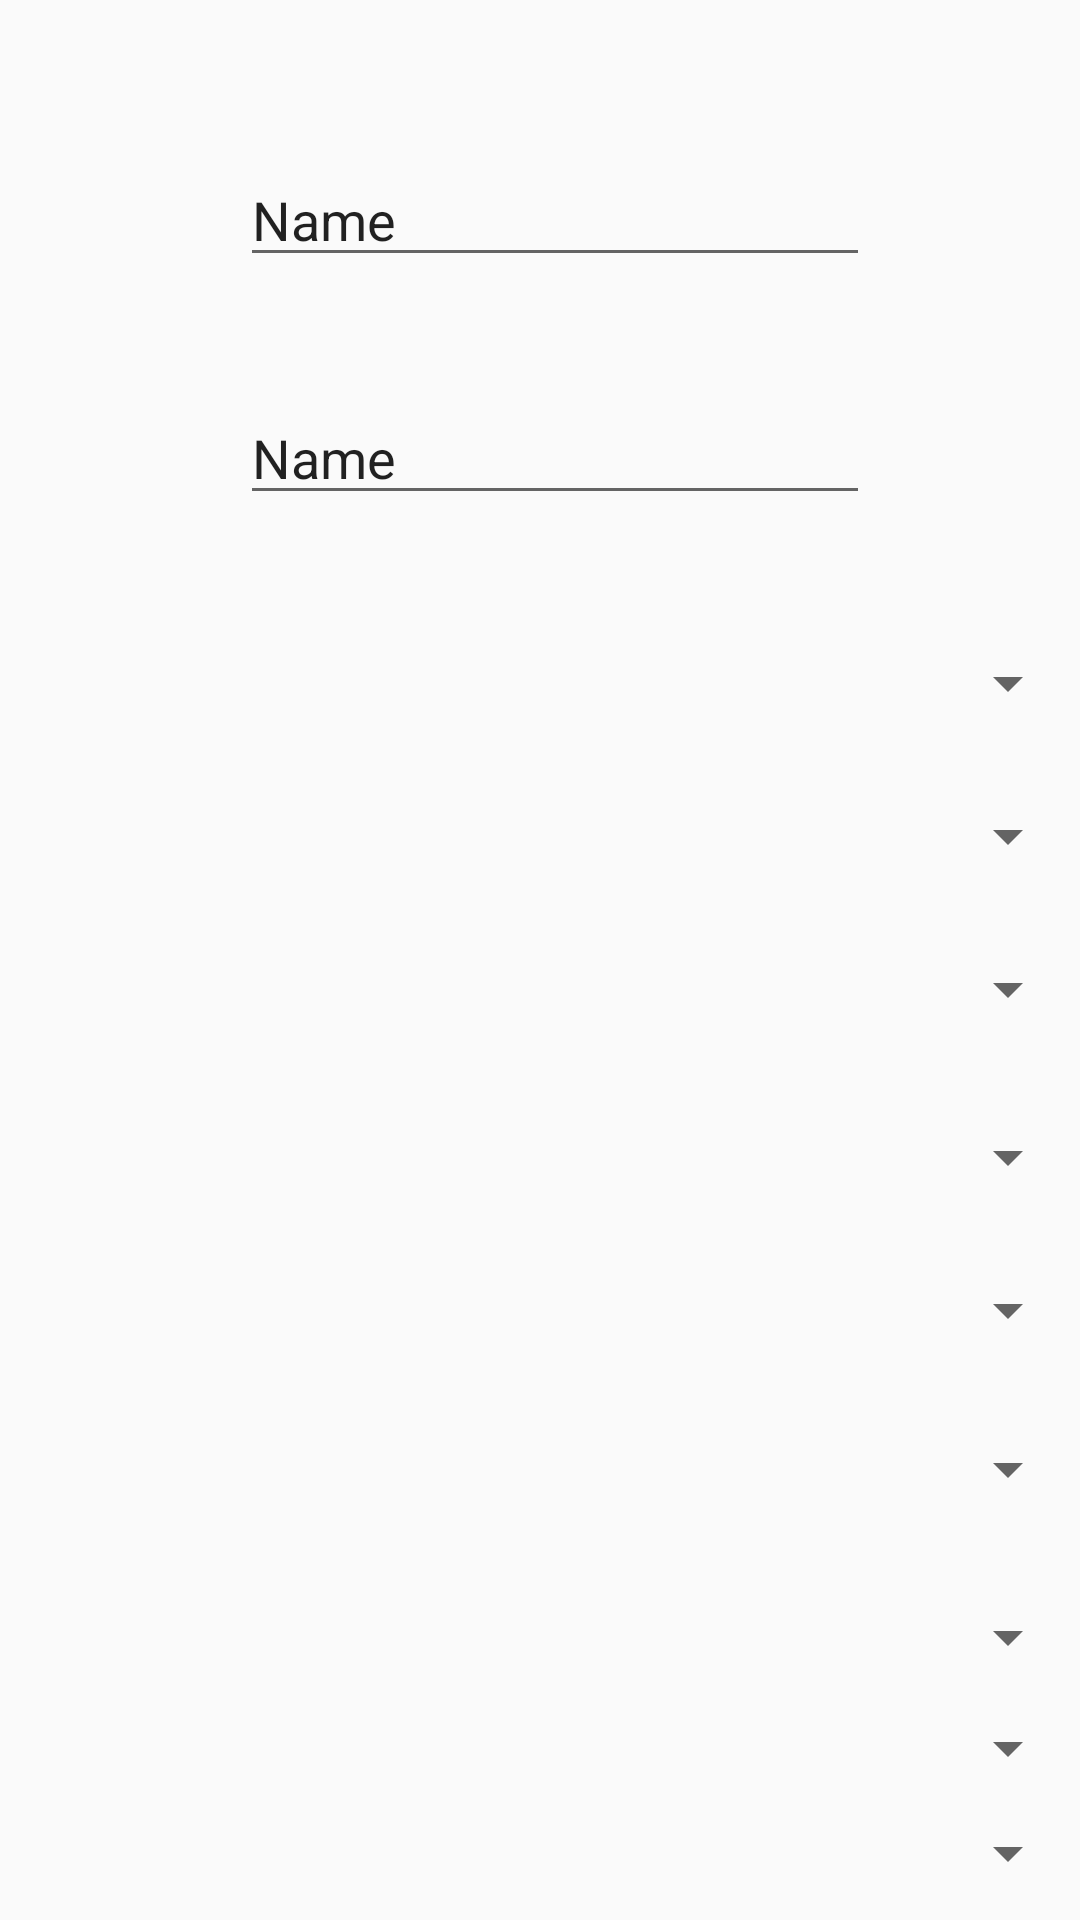

Layout XML and referenced resources for this Android screen:
<!-- AndroidManifest.xml: application theme Theme.AppCompat.Light.NoActionBar -->
<!-- res/layout/activity_post_tution.xml -->
<?xml version="1.0" encoding="utf-8"?>
<RelativeLayout xmlns:android="http://schemas.android.com/apk/res/android"
    xmlns:app="http://schemas.android.com/apk/res-auto"
    xmlns:tools="http://schemas.android.com/tools"
    android:layout_width="match_parent"
    android:layout_height="match_parent"
    tools:context="error404.tutorpoints.PostTution">

    <EditText
        android:id="@+id/editText"
        android:layout_width="wrap_content"
        android:layout_height="wrap_content"
        android:layout_alignParentEnd="true"
        android:layout_alignParentTop="true"
        android:layout_marginEnd="70dp"
        android:layout_marginTop="51dp"
        android:ems="10"
        android:inputType="textPersonName"
        android:text="Name" />

    <EditText
        android:id="@+id/editText2"
        android:layout_width="wrap_content"
        android:layout_height="wrap_content"
        android:layout_alignEnd="@+id/editText"
        android:layout_below="@+id/editText"
        android:layout_marginTop="38dp"
        android:ems="10"
        android:inputType="textPersonName"
        android:text="Name" />

    <Spinner
        android:id="@+id/spinner"
        android:layout_width="match_parent"
        android:layout_height="wrap_content"
        android:layout_alignParentStart="true"
        android:layout_below="@+id/editText2"
        android:layout_marginTop="44dp" />

    <Spinner
        android:id="@+id/spinner3"
        android:layout_width="match_parent"
        android:layout_height="wrap_content"
        android:layout_below="@+id/spinner"
        android:layout_alignParentStart="true"
        android:layout_marginTop="27dp" />

    <Spinner
        android:id="@+id/spinner4"
        android:layout_width="match_parent"
        android:layout_height="wrap_content"
        android:layout_alignParentStart="true"
        android:layout_below="@+id/spinner3"
        android:layout_marginTop="27dp" />

    <Spinner
        android:id="@+id/spinner5"
        android:layout_width="match_parent"
        android:layout_height="wrap_content"
        android:layout_alignParentStart="true"
        android:layout_below="@+id/spinner4"
        android:layout_marginTop="32dp" />

    <Spinner
        android:id="@+id/spinner6"
        android:layout_width="match_parent"
        android:layout_height="wrap_content"
        android:layout_alignParentStart="true"
        android:layout_below="@+id/spinner5"
        android:layout_marginTop="27dp" />

    <Spinner
        android:id="@+id/spinner7"
        android:layout_width="match_parent"
        android:layout_height="wrap_content"
        android:layout_alignParentStart="true"
        android:layout_below="@+id/spinner6"
        android:layout_marginTop="29dp" />

    <Spinner
        android:id="@+id/spinner8"
        android:layout_width="match_parent"
        android:layout_height="wrap_content"
        android:layout_marginTop="11dp"
        android:layout_below="@+id/spinner9"
        android:layout_alignParentStart="true" />
    <Spinner
        android:id="@+id/spinner9"
        android:layout_width="match_parent"
        android:layout_height="wrap_content"
        android:layout_below="@+id/spinner10"
        android:layout_alignParentStart="true"
        android:layout_marginTop="13dp" />
    <Spinner
        android:id="@+id/spinner10"
        android:layout_width="match_parent"
        android:layout_height="wrap_content"
        android:layout_below="@+id/spinner7"
        android:layout_alignParentStart="true"
        android:layout_marginTop="32dp" />

    <EditText
        android:id="@+id/editText3"
        android:layout_width="wrap_content"
        android:layout_height="wrap_content"
        android:layout_below="@+id/spinner8"
        android:layout_marginTop="58dp"
        android:ems="10"
        android:inputType="textPersonName"
        android:text="Name"
        android:layout_alignParentStart="true"
        android:layout_alignParentEnd="true" />
</RelativeLayout>
<!-- resources referenced by this layout -->
<resources>

</resources>
